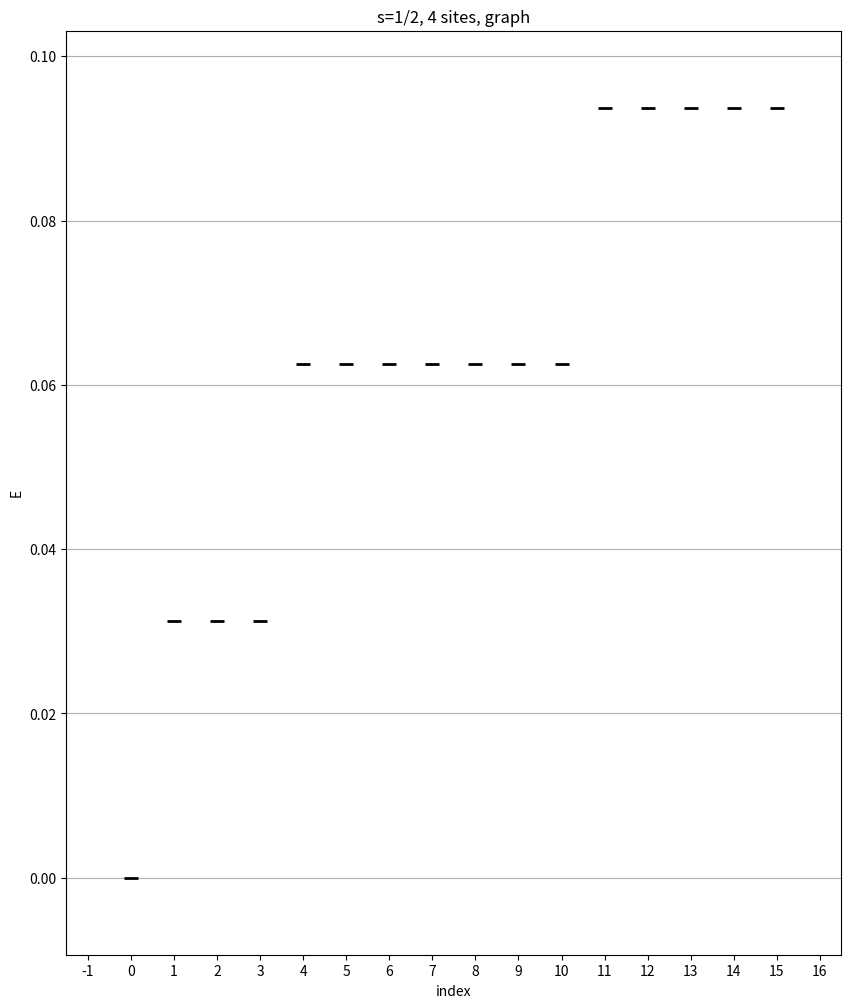

Recreate this plot in Python. (Note: this script raises an exception after producing the figure.)
# version 2.0 for spin 1D chain diagonalization (max number of sites 8-10) using numpy and:
# -> calculating a density matrix
# -> calculating a reduced density matrix of chain divided into two equal subsytems
# -> calculating entropy of this subsystems
####

import numpy as np
import matplotlib.pyplot as plt 
import matplotlib as mpl
from functools import reduce
from itertools import chain, product, repeat
from scipy.linalg import logm
import os 


class Graph(object):

    # Adjacency Matrix representation in Python

    # Initialize the matrix
    def __init__(self, size):
        self.adjMatrix = np.zeros((size,size))
        self.size = size

    # Add edges
    def add_edge(self, v1, v2):
        if v1 == v2:
            print("Same vertex %d and %d" % (v1, v2))
        self.adjMatrix[v1][v2] = 1
        self.adjMatrix[v2][v1] = 1

    # Remove edges
    def remove_edge(self, v1, v2):
        if self.adjMatrix[v1][v2] == 0:
            print("No edge between %d and %d" % (v1, v2))
            return
        self.adjMatrix[v1][v2] = 0
        self.adjMatrix[v2][v1] = 0

    def __len__(self):
        return self.size
    
    def adjMatrix(self): 
        return self.adjMatrix

class Heisenberg(object):

    #Creating Heisenberg Hamiltonian 

    #Initialization of the system
    def __init__(self,N, directory = None) -> None:
        self.size_of_system = N
        self.chain_I = []
        self.energies = []
        self.vectors = []
        self.possible_basis = []
        self.H = 0
        
        """
        #matrices for S = 1
        
        self.S_plus = np.sqrt(2) * np.array([[0,1,0],
                                    [0,0,1],
                                    [0,0,0]])

        self.S_minus = np.sqrt(2) * np.array([[0,0,0],
                                    [1,0,0],
                                    [0,1,0]])
        self. S_z = np.array([[1,0,0],
                    [0,0,0],
                    [0,0,-1]])
        """
        
        #matrices for S = 1/2
        self.S_plus = np.array([[0,1],
                            [0,0]])

        self.S_minus = np.array([[0,0],
                            [1,0]])
        
        self.S_z = 1/2* np.array([[1,0],
                            [0,-1]])
        
        if directory is not None:
            self.directory = os.path.join('./', directory)
            os.makedirs(directory, exist_ok=True)
        else:
            self.directory = './results/'

    #Using tensor product to calculate S_i matrix
    def S_site(self, index, S):
        N = self.size_of_system
        self.chain_I = chain([np.identity(len(S)**(index))], [S], [np.identity(len(S)**(N - index))])
        return reduce(np.kron, self.chain_I)
    
    def calc_Sz(self, eigenvector, subsystem):
        
        if subsystem == False:
            S_z_operator = reduce(np.kron, chain([self.S_z], repeat(np.identity(len(self.S_z)), self.size_of_system)))
        else:
            S_z_operator = reduce(np.kron, chain([self.S_z], repeat(np.identity(len(self.S_z)), int(self.size_of_system/2))))
        # Calculate the conjugate transpose of the eigenvector
        psi_dagger = np.conj(eigenvector.T)
        # Calculate the expectation value of S_z
        Sz_total = np.dot(psi_dagger, np.dot(S_z_operator, eigenvector))
        return Sz_total
    
    def diagonalize_Hamiltonian(self, adjMatrix):
        #definition of S matrices and diagonalization

        #using adjacency matrix to define neighbouring sites
        for i in range(len(adjMatrix)):
            for j in range(len(adjMatrix)):
                if adjMatrix[j][i] == 1:
                    self.H += 1/2 * (np.dot(self.S_site(j, self.S_plus),self.S_site(i, self.S_minus)) \
                    + np.dot(self.S_site(j, self.S_minus),self.S_site(i, self.S_plus))) \
                    + np.dot(self.S_site(j, self.S_z), self.S_site(i, self.S_z))
                    
        self.energies, self.vectors = np.linalg.eigh(self.H)
        print("Len of Hamiltonian: ", len(self.H))
        return self.energies, self.vectors
    
    def normalization_of_energies(self,vector_of_numbers):
        #normalization of list containing negative values
        minimum = np.amin(vector_of_numbers)
        vector_of_numbers = vector_of_numbers + abs(minimum)
        return vector_of_numbers/sum(vector_of_numbers)
    
    def normalization_of_entropy(self,vector_of_numbers):
        #normalization of list containing positive values
        return vector_of_numbers/sum(vector_of_numbers)

    def calculate_basis(self):
        #probably not intresting 
        N = self.size_of_system
        for i in range(N+1):
            #for bais s=1/2 -> (up - True, down - False)
            self.possible_basis.append([True,False])
            #for bais s=1 -> (-1,0,1)
            #self.possible_basis.append([-1,0,1])
        return list(product(*self.possible_basis))

    def calculate_rho(self,n):
        # n -> is the interator over eigenvectors
        return np.kron(self.vectors[n],self.vectors[n].conj()).reshape(len(self.vectors[n]),len(self.vectors[n]))
    
    def calculate_reduced_rho_2_spin(self,rho_big):
        #system 3 spinów, liczymy dla rho_2 (traceout spin 1 i 3)
        rho = np.zeros((2,2),dtype = complex)
        rho[0,0] = rho_big[0,0]+rho_big[1,1]+rho_big[4,4]+rho_big[5,5]
        rho[0,1] = rho_big[0,2]+rho_big[1,3]+rho_big[4,6]+rho_big[5,7]
        rho[1,0] = rho_big[2,0]+rho_big[3,1]+rho_big[6,4]+rho_big[7,5]
        rho[1,1] = rho_big[2,2]+rho_big[3,3]+rho_big[6,6]+rho_big[7,7]
        return rho
    
    def calculate_reduced_rho_2_spin_env(self,rho_big):
        #system 3 spinów, liczymy dla rho_2 (traceout spin 2)
        rho = np.zeros((4,4),dtype = complex)
        rho[0,0] = rho_big[0,0] + rho_big[2,2]
        rho[0,1] = rho_big[0,1] + rho_big[2,3]
        rho[0,2] = rho_big[0,4] + rho_big[2,6]
        rho[0,3] = rho_big[0,5] + rho_big[2,7]
        
        rho[1,0] = rho_big[1,0] + rho_big[3,2]
        rho[1,1] = rho_big[1,1] + rho_big[3,3]
        rho[1,2] = rho_big[1,4] + rho_big[3,6]
        rho[1,3] = rho_big[1,5] + rho_big[3,7]
        
        rho[2,0] = rho_big[4,0] + rho_big[6,2]
        rho[2,1] = rho_big[4,1] + rho_big[6,3]
        rho[2,2] = rho_big[4,4] + rho_big[6,6]
        rho[2,3] = rho_big[4,5] + rho_big[6,7]
        
        rho[3,0] = rho_big[5,0] + rho_big[7,2]
        rho[3,1] = rho_big[5,1] + rho_big[7,3]
        rho[3,2] = rho_big[5,4] + rho_big[7,6]
        rho[3,3] = rho_big[5,5] + rho_big[7,7]
        
        return rho
    
    def calculate_reduced_rho_4_spin_sys(self,rho_big):
        
        #system 4 spinów, liczymy dla (traceout spin 3,4)
        rho = np.zeros((4,4),dtype = complex)
        
        rho[0,0] = rho_big[0,0] + rho_big[1,1] + rho_big[2,2] + rho_big[3,3]
        rho[0,1] = rho_big[0,4] + rho_big[1,5] + rho_big[2,6] + rho_big[3,7]
        rho[0,2] = rho_big[0,8] + rho_big[1,9] + rho_big[2,10] + rho_big[3,11]
        rho[0,3] = rho_big[0,12] + rho_big[1,13] + rho_big[2,14] + rho_big[3,15]
        
        rho[1,0] = rho_big[4,0] + rho_big[5,1] + rho_big[6,2] + rho_big[7,3]
        rho[1,1] = rho_big[4,4] + rho_big[5,5] + rho_big[6,6] + rho_big[7,7]
        rho[1,2] = rho_big[4,8] + rho_big[5,9] + rho_big[6,10] + rho_big[7,11]
        rho[1,3] = rho_big[4,12] + rho_big[5,13] + rho_big[6,14] + rho_big[7,15]
        
        rho[2,0] = rho_big[8,0] + rho_big[9,1] + rho_big[10,2] + rho_big[11,3]
        rho[2,1] = rho_big[8,4] + rho_big[9,5] + rho_big[10,6] + rho_big[11,7]
        rho[2,2] = rho_big[8,8] + rho_big[9,9] + rho_big[10,10] + rho_big[11,11]
        rho[2,3] = rho_big[8,12] + rho_big[9,13] + rho_big[10,14] + rho_big[11,15]
        
        rho[3,0] = rho_big[12,0] + rho_big[13,1] + rho_big[14,2] + rho_big[15,3]
        rho[3,1] = rho_big[12,4] + rho_big[13,5] + rho_big[14,6] + rho_big[15,7]
        rho[3,2] = rho_big[12,8] + rho_big[13,9] + rho_big[14,10] + rho_big[15,11]
        rho[3,3] = rho_big[12,12] + rho_big[13,13] + rho_big[14,14] + rho_big[15,15]
        
        return rho
    
    def calculate_reduced_rho_4_spin_env(self,rho_big):
        
        #system 4 spinów, liczymy dla (traceout spin 1,2)
        rho = np.zeros((4,4),dtype = complex)
        
        rho[0,0] = rho_big[0,0] + rho_big[4,4] + rho_big[8,8] + rho_big[12,12]
        rho[0,1] = rho_big[0,1] + rho_big[4,5] + rho_big[8,9] + rho_big[12,13]
        rho[0,2] = rho_big[0,2] + rho_big[4,6] + rho_big[8,10] + rho_big[12,14]
        rho[0,3] = rho_big[0,3] + rho_big[4,7] + rho_big[8,11] + rho_big[12,15]
        
        rho[1,0] = rho_big[1,0] + rho_big[5,4] + rho_big[9,8] + rho_big[13,12]
        rho[1,1] = rho_big[1,1] + rho_big[5,5] + rho_big[9,9] + rho_big[13,13]
        rho[1,2] = rho_big[1,2] + rho_big[5,6] + rho_big[9,10] + rho_big[13,14]
        rho[1,3] = rho_big[1,3] + rho_big[5,7] + rho_big[9,11] + rho_big[13,15]
        
        rho[2,0] = rho_big[2,0] + rho_big[6,4] + rho_big[10,8] + rho_big[14,12]
        rho[2,1] = rho_big[2,1] + rho_big[6,5] + rho_big[10,9] + rho_big[14,13]
        rho[2,2] = rho_big[2,2] + rho_big[6,6] + rho_big[10,10] + rho_big[14,14]
        rho[2,3] = rho_big[2,3] + rho_big[6,7] + rho_big[10,11] + rho_big[14,15]
        
        rho[3,0] = rho_big[3,0] + rho_big[7,4] + rho_big[11,8] + rho_big[15,12]
        rho[3,1] = rho_big[3,1] + rho_big[7,5] + rho_big[11,9] + rho_big[15,13]
        rho[3,2] = rho_big[3,2] + rho_big[7,6] + rho_big[11,10] + rho_big[15,14]
        rho[3,3] = rho_big[3,3] + rho_big[7,7] + rho_big[11,11] + rho_big[15,15]
        
        return rho
    
    def calculate_entropy(self,rho_reduced,n):
        #entropy = -np.trace(rho_reduced * logm(rho_reduced))
        #n - number of spins in the subsystem

        eigen_rho, vectors = np.linalg.eigh(rho_reduced)
        #entropy = -sum(np.log(eigen_rho, out=np.zeros_like(eigen_rho), where=(eigen_rho!=0.0)))
        entropy = -sum(np.log(eigen_rho, where=0<eigen_rho, out=0.0*eigen_rho))
        
        #S_z total of the System
        S_z_total_subsystem = []
        for i in range(len(vectors)):
            S_z_total_subsystem.append(self.calc_Sz(vectors[i],subsystem = True))
        S_z_total_subsystem = sum(S_z_total_subsystem)

        '''
        for i in range(len(eigen_rho)): 
            print(eigen_rho[i])
            if eigen_rho[i] <= 0.0:
                entropy += 0.0
            else:
                entropy += -(np.log(eigen_rho[i]))
        '''
        return entropy/n, S_z_total_subsystem, eigen_rho
  
    def plot_bands(self, title, figsize, s, ticks, suffix):
        
        #Plotting energy bands with index
        #title -> header of plot, 
        #figsize -> size of figure, 
        #s -> thickness of a band 
        #ticks -> True for showing ticks on x axis 
        x = list(range(len(self.energies)))
        energies_normalized = self.normalization_of_energies(self.energies)
        fig, ax = plt.subplots(figsize=figsize)
        ax.scatter(x, energies_normalized, c = 'black', s=s, marker="_", linewidth=2, zorder=3)
        tick_spacing = 1
        if ticks == False: 
            ax.set_xticks([])
        else:
            ax.xaxis.set_major_locator(mpl.ticker.MultipleLocator(tick_spacing))
        ax.grid(axis='y')
        ax.margins(0.1)
        ax.set_xlabel('index')
        ax.set_ylabel('E')
        ax.set_title(title)
        
        filename = 'bands_'
        if suffix is not None:
            filename += suffix
        plt.savefig(os.path.join(self.directory, filename + '.png'), bbox_inches='tight', dpi=200)
        plt.close()
        
    def plot_entropy(self, entropy, S_z_total_number, color, title, figsize, s, suffix):
        # plotting - entropia dla odpowiedniej eigenenergii H 
        entropy = self.normalization_of_entropy(entropy)
        fig, ax = plt.subplots(figsize=figsize)
        ax.scatter(self.energies, entropy, c = color , s=s , marker="_", linewidth=2, zorder=3)
        ax.grid(axis='y')
        ax.margins(0.1)
        ax.set_xlabel('Energy')
        ax.set_ylabel('Entropy')
        ax.set_title(title)
        
        '''
        ax.text(0.5, 0.5, '$S_z$ = '+str(S_z_total_number),
        horizontalalignment='center',
        verticalalignment='center',
        transform = ax.transAxes)
        '''
        
        filename = 'entropy_'
        if suffix is not None:
            filename += suffix
        plt.savefig(os.path.join(self.directory, filename + '.png'), bbox_inches='tight', dpi=200)
        plt.close()
        
    def plot_lambdas_entropy(self, lambdas, color, title, figsize, s, suffix):
        # plotting -lambdy dla odpowiedniej entropii
        
        fig, ax = plt.subplots(figsize=figsize)
        for i in range(len(lambdas)):
            l1= ax.scatter([i]*len(lambdas[i]),lambdas[i], c = color , s=s , marker="_", linewidth=2, zorder=3)
            l2 =ax.scatter(i,sum(lambdas[i]), c = "green" , s=s , marker="_", alpha=.5, linewidth=3, zorder=3)
        
        ax.grid(axis='y')
        ax.margins(0.1)
        ax.set_xlabel('Number of eigenvector')
        ax.set_ylabel('energy of $\lambda$')
        ax.set_title(title)
        ax.legend((l1, l2), ('$\lambda$', 'Sum of $\lambda$'), loc='upper left', shadow=False)
        
        filename = 'lambda_entropy'
        if suffix is not None:
            filename += suffix
        plt.savefig(os.path.join(self.directory, filename + '.png'), bbox_inches='tight', dpi=200)
        plt.close()
        
 
def main(N,adjMatrix): #N+1 -> size of graph

    H = Heisenberg(N)
    energies, vectors = H.diagonalize_Hamiltonian(adjMatrix)
    
    #S_z total of the System
    S_z_total = []
    for i in range(len(vectors)):
        S_z_total.append(H.calc_Sz(vectors[i],subsystem = False))
    #print(S_z_total)
    S_z_total = sum(S_z_total)
    print("S_z,total for system: ", S_z_total)
    
    #plots of energy bands 
    #H.plot_bands(title = "s=1, " + str(N+1) +" sites, graph", figsize=(10,12),s=100, ticks = False)
    H.plot_bands(title = "s=1/2, " + str(N+1) +" sites, graph", figsize=(10,12),s=100, ticks = True, suffix = str(N+1) +"_sites_chain")
    
    #basis = H.calculate_basis()
    #print("Our basis is: ", basis)

    entropy_all_system = []
    entropy_all_env = []
    
    s_z_all_system = []
    s_z_all_env = []
    
    eigen_rho_env_all = []
    eigen_rho_sys_all = []
    
    n_of_sites = 2
    
    for n in range(len(energies)):
        rho_big= H.calculate_rho(n)
        #rho_2 = H.calculate_reduced_rho_2_spin(rho_sys)
        #rho_env = H.calculate_reduced_rho_2_spin_env(rho_sys)
        rho_sys = H.calculate_reduced_rho_4_spin_sys(rho_big)
        rho_env = H.calculate_reduced_rho_4_spin_env(rho_big)
        
        if not .9999999999 <= np.trace(rho_sys) <= 1.000000001:
            print("Trace of the system: ", np.trace(rho_sys))
            print("Trace of the env: ", np.trace(rho_env))
            
        entropy_sys, s_z_sys, eigen_rho_sys = H.calculate_entropy(rho_sys,n_of_sites)
        entropy_all_system.append(entropy_sys)
        s_z_all_system.append(s_z_sys)
        #for lambdas from reduced density matrices
        eigen_rho_sys_all.append(eigen_rho_sys)
        
        entropy_env,s_z_env, eigen_rho_env  = H.calculate_entropy(rho_env,n_of_sites)
        entropy_all_env.append(entropy_env)
        s_z_all_env.append(s_z_env)
        #for lambdas from reduced density matrices
        eigen_rho_env_all.append(eigen_rho_env)
    
    #for s_z 
    s_z_all_system = sum(s_z_all_system).real
    s_z_all_env = sum(s_z_all_env).real

    
    H.plot_entropy(entropy_all_system, s_z_all_system, color = 'red', title = "s=1/2, " + str(N+1) +" sites, system ", figsize=(10,12),s=70, suffix = str(N+1) + "_sys_entropy")
    H.plot_entropy(entropy_all_env, s_z_all_env, color = 'blue', title = "s=1/2, " + str(N+1) +" sites, environment ", figsize=(10,12),s=70, suffix = str(N+1) + "_env_entropy")
    
    H.plot_lambdas_entropy(eigen_rho_env_all, color = 'black', title = "lambda, s=1/2, " + str(N+1) +" sites, env ", figsize=(10,12),s=70, suffix = str(N+1) + "_env_lambda")
    H.plot_lambdas_entropy(eigen_rho_sys_all, color = 'black', title = "lambda, s=1/2, " + str(N+1) +" sites, sys ", figsize=(10,12),s=70, suffix = str(N+1) + "_sys_lambda")

if __name__ == '__main__':

    ######## Heisenberg Graph #########
    '''                                                                    
    Program for calculating and diagonalization of Heisenberg Hamiltonian for graph with defined adjacency matrix                               # 
    # class Graph - define graph, class Heisenberg - calculation of H
    # here you can creating a graph using add_edge methods or declare prepared matrix (adjMatrix).                                              #
    # N is a size of the system # 
    '''
    
    '''g = Graph(N+1)
    g.add_edge(0, 1)
    g.add_edge(0, 4)
    g.add_edge(1, 4)
    g.add_edge(1, 2)
    g.add_edge(2, 3)
    g.add_edge(4, 3)
    g.add_edge(3, 5)
    adjMatrix = g.adjMatrix
    print(adjMatrix)
    '''
    #adjMatrix = np.array([[0,1,0,0,0,0,0],[0,0,1,0,0,0,0],[0,0,0,1,0,0,0],[0,0,0,0,1,0,0],[0,0,0,0,0,1,0],[0,0,0,0,0,0,1],[1,0,0,0,0,0,0]])
    adjMatrix = np.array([[0,1,0,0],[0,0,1,0],[0,0,0,1],[1,0,0,0]])
    #adjMatrix = np.array([[0,1],[1,0]])
    
    main(len(adjMatrix) - 1, adjMatrix)
    print("Success")
